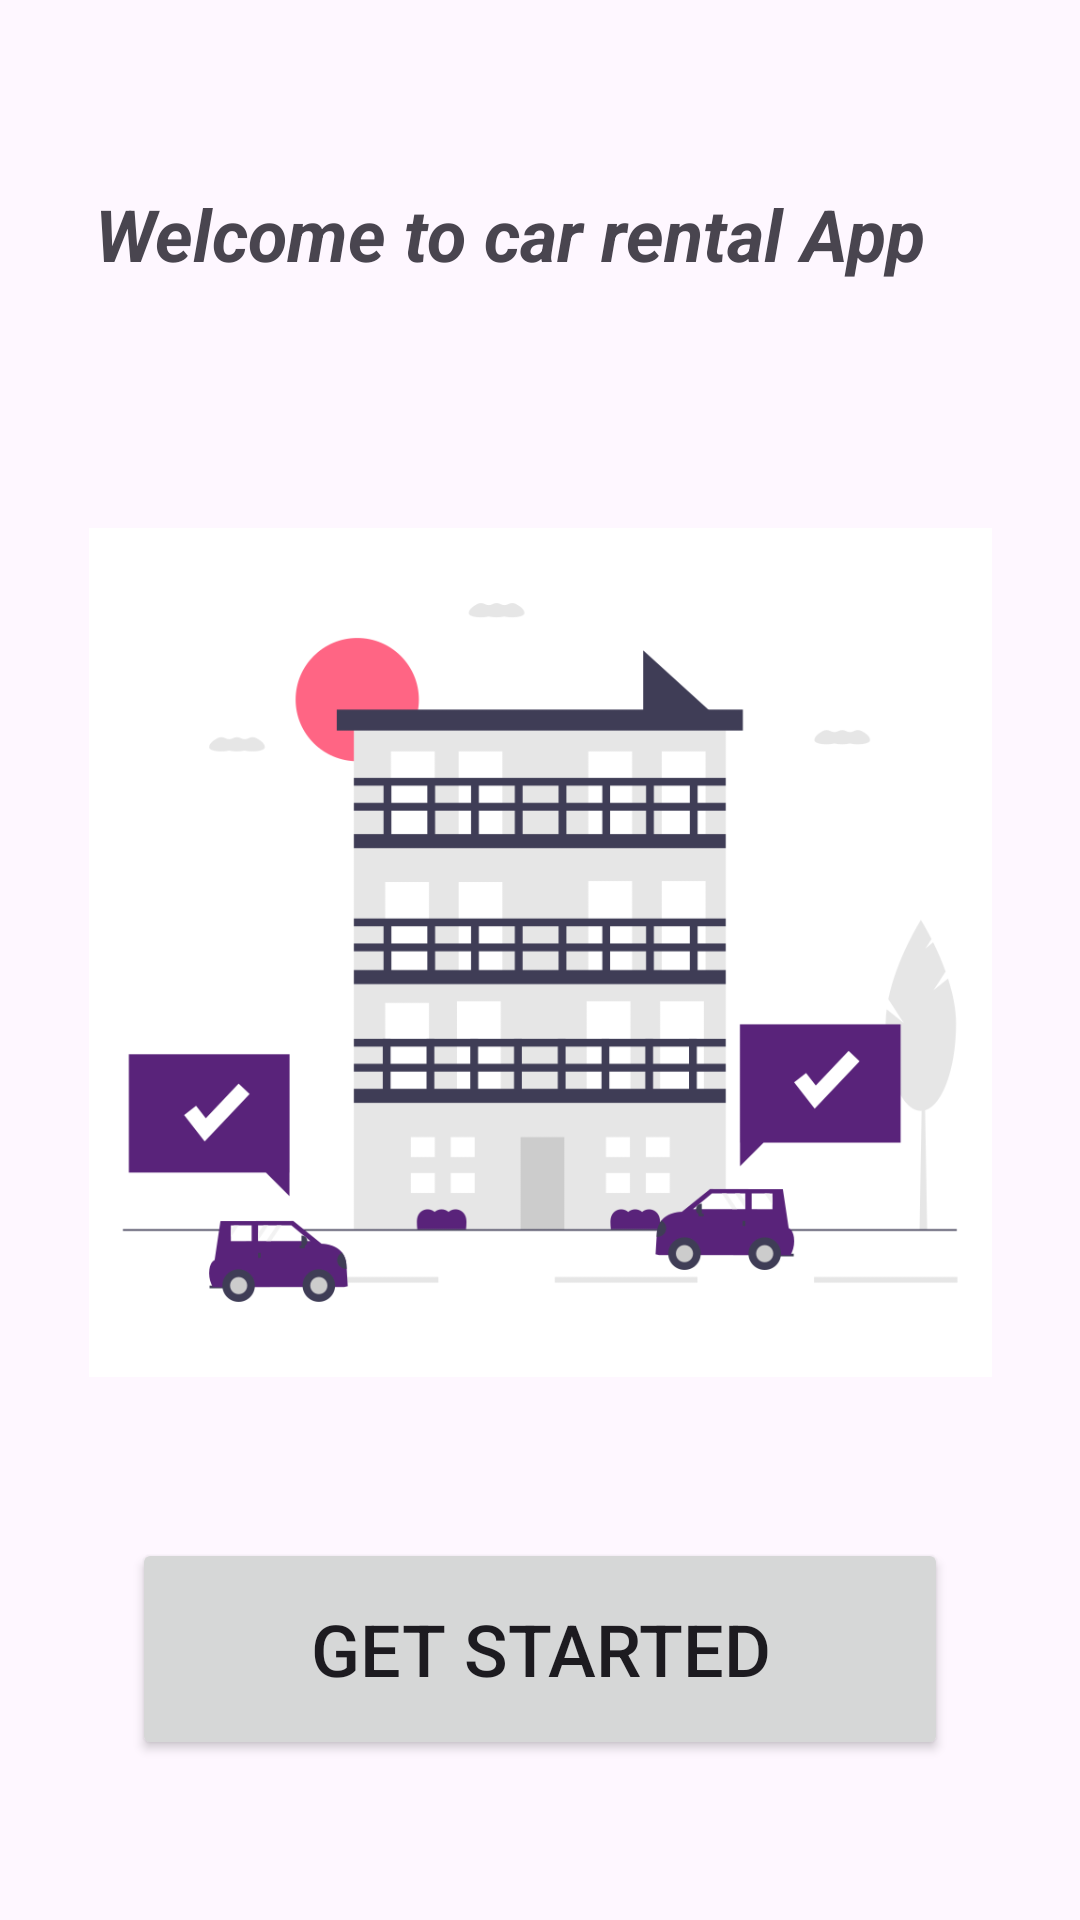

Reconstruct the res/layout file that produces this screen, plus the resources it refers to.
<!-- AndroidManifest.xml: application theme Theme.Proj_xml -->
<!-- res/layout/activity_main.xml -->
<?xml version="1.0" encoding="utf-8"?>
<androidx.constraintlayout.widget.ConstraintLayout xmlns:android="http://schemas.android.com/apk/res/android"
    xmlns:app="http://schemas.android.com/apk/res-auto"
    xmlns:tools="http://schemas.android.com/tools"
    android:layout_width="match_parent"
    android:layout_height="match_parent"
    android:layout_margin="8dp"
    android:background="@drawable/back5"
    tools:context=".MainActivity">

    <TextView
        android:id="@+id/welcome_text"
        android:layout_width="313dp"
        android:layout_height="69dp"
        android:padding="8dp"
        android:text="Welcome to car rental App"
        android:textSize="24sp"
        android:textStyle="bold|italic"
        app:layout_constraintBottom_toTopOf="@id/my_image_view"
        app:layout_constraintEnd_toEndOf="parent"
        app:layout_constraintStart_toStartOf="parent"
        app:layout_constraintTop_toTopOf="parent" />

    <ImageView
        android:id="@+id/my_image_view"
        android:layout_width="301dp"
        android:layout_height="283dp"
        android:contentDescription="Image Description"
        android:scaleType="centerCrop"
        android:src="@drawable/car"
        app:layout_constraintBottom_toTopOf="@id/getstrted"
        app:layout_constraintDimensionRatio="H,1:1"
        app:layout_constraintEnd_toEndOf="parent"
        app:layout_constraintStart_toStartOf="parent"
        app:layout_constraintTop_toBottomOf="@id/welcome_text"
        app:layout_constraintVertical_bias="0.5" />

    <Button
        android:id="@+id/getstrted"
        android:layout_width="272dp"
        android:layout_height="74dp"
        android:text="Get Started"
        android:textSize="24sp"
        app:layout_constraintBottom_toBottomOf="parent"
        app:layout_constraintEnd_toEndOf="parent"
        app:layout_constraintStart_toStartOf="parent"
        app:layout_constraintTop_toBottomOf="@id/my_image_view"
        app:layout_constraintVertical_bias="0.8" />

</androidx.constraintlayout.widget.ConstraintLayout>
<!-- resources referenced by this layout -->
<resources>
  <!-- drawable car: png bitmap (drawable, 34072 bytes) -->
  <style name="Theme.Proj_xml" parent="Base.Theme.Proj_xml" />
  <style name="Base.Theme.Proj_xml" parent="Theme.Material3.DayNight.NoActionBar">
          
          
      </style>
</resources>
